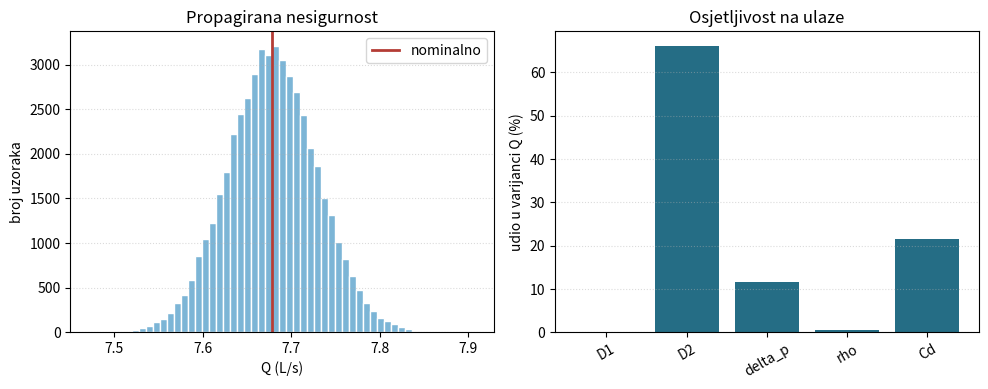

The script that saved this image:
import numpy as np

rho_oil, rho_hg, g, dh = 870.0, 13600.0, 9.81, 0.18
D1_oil, D2_oil = 0.060, 0.030
dp_oil = (rho_hg-rho_oil)*g*dh
A1_oil, A2_oil = np.pi*D1_oil**2/4, np.pi*D2_oil**2/4
Q_oil = np.sqrt(2*dp_oil/rho_oil/(1/A2_oil**2-1/A1_oil**2))
v1_oil, v2_oil = Q_oil/A1_oil, Q_oil/A2_oil
assert np.isclose(dp_oil, 22478.634, atol=1e-8, rtol=0)
assert np.isclose(1000*Q_oil, 5.2479185043, rtol=1e-10, atol=0)
assert np.isclose(rho_oil*(v2_oil**2-v1_oil**2)/2, dp_oil, rtol=1e-12, atol=0)
print(f"Idealni primjer s uljem: Δp={dp_oil/1000:.3f} kPa; Q={1000*Q_oil:.3f} L/s")


import numpy as np
import matplotlib.pyplot as plt

plt.rcParams.update({"figure.dpi": 110, "font.size": 10})

def venturi_flow(D1, D2, delta_p, rho, Cd):
    # Volumni protok iz diferencijalnog tlaka; sve veličine su u SI.
    D1, D2, delta_p, rho, Cd = np.broadcast_arrays(D1, D2, delta_p, rho, Cd)
    if np.any(D2 <= 0) or np.any(D1 <= D2) or np.any(delta_p < 0):
        raise ValueError("Za ovaj model treba vrijediti D1 > D2 > 0 i Δp ≥ 0.")
    A2 = np.pi * D2**2 / 4
    beta = D2 / D1
    return Cd * A2 * np.sqrt(2 * delta_p / (rho * (1 - beta**4)))

base = dict(D1=0.080, D2=0.040, delta_p=18_000.0, rho=998.0, Cd=0.985)
sigma = dict(D1=0.00015, D2=0.00010, delta_p=80.0, rho=1.0, Cd=0.003)

Q = float(venturi_flow(**base))
A1, A2 = np.pi*base["D1"]**2/4, np.pi*base["D2"]**2/4
v1, v2 = Q/A1, Q/A2
print(f"Q = {1e3*Q:.3f} L/s; v1 = {v1:.3f} m/s; v2 = {v2:.3f} m/s")


def centered_derivative(key, values, scales):
    step = max(scales[key] * 1e-3, abs(values[key]) * 1e-8)
    plus, minus = values.copy(), values.copy()
    plus[key] += step
    minus[key] -= step
    return (float(venturi_flow(**plus)) - float(venturi_flow(**minus))) / (2*step)

gradient = {key: centered_derivative(key, base, sigma) for key in base}
variance_terms = {key: (gradient[key]*sigma[key])**2 for key in base}
u_linear = np.sqrt(sum(variance_terms.values()))

rng = np.random.default_rng(20260801)
n_samples = 50_000
samples = {
    key: rng.normal(base[key], sigma[key], n_samples)
    for key in base
}
Q_mc = venturi_flow(**samples)
u_mc = np.std(Q_mc, ddof=1)
q025, q975 = np.quantile(Q_mc, [0.025, 0.975])

print(f"Linearna standardna nesigurnost: {1e3*u_linear:.4f} L/s")
print(f"Monte Carlo standardna nesigurnost: {1e3*u_mc:.4f} L/s")
print(f"Monte Carlo 95 %-tni interval: [{1e3*q025:.3f}, {1e3*q975:.3f}] L/s")
for key, term in sorted(variance_terms.items(), key=lambda item: -item[1]):
    print(f"  {key:7s}: {100*term/u_linear**2:5.1f} % varijance")


beta = base["D2"]/base["D1"]
delta_p_back = 0.5*base["rho"]*(1-beta**4)*(Q/(base["Cd"]*A2))**2
Q_four_dp = float(venturi_flow(**{**base, "delta_p": 4*base["delta_p"]}))

assert np.isclose(delta_p_back, base["delta_p"], rtol=1e-12)
assert np.isclose(Q_four_dp/Q, 2.0, rtol=1e-12)
assert abs(u_mc/u_linear - 1) < 0.05

labels = list(variance_terms)
shares = np.array([variance_terms[k] for k in labels])/u_linear**2
fig, axes = plt.subplots(1, 2, figsize=(10, 4))
axes[0].hist(1e3*Q_mc, bins=55, color="#7cb5d6", edgecolor="white")
axes[0].axvline(1e3*Q, color="#b43c35", lw=2, label="nominalno")
axes[0].set(xlabel="Q (L/s)", ylabel="broj uzoraka", title="Propagirana nesigurnost")
axes[0].legend()
axes[1].bar(labels, 100*shares, color="#256d85")
axes[1].set(ylabel="udio u varijanci Q (%)", title="Osjetljivost na ulaze")
axes[1].tick_params(axis="x", rotation=30)
for ax in axes: ax.grid(True, axis="y", ls=":", alpha=.45)
plt.tight_layout(); plt.show()
